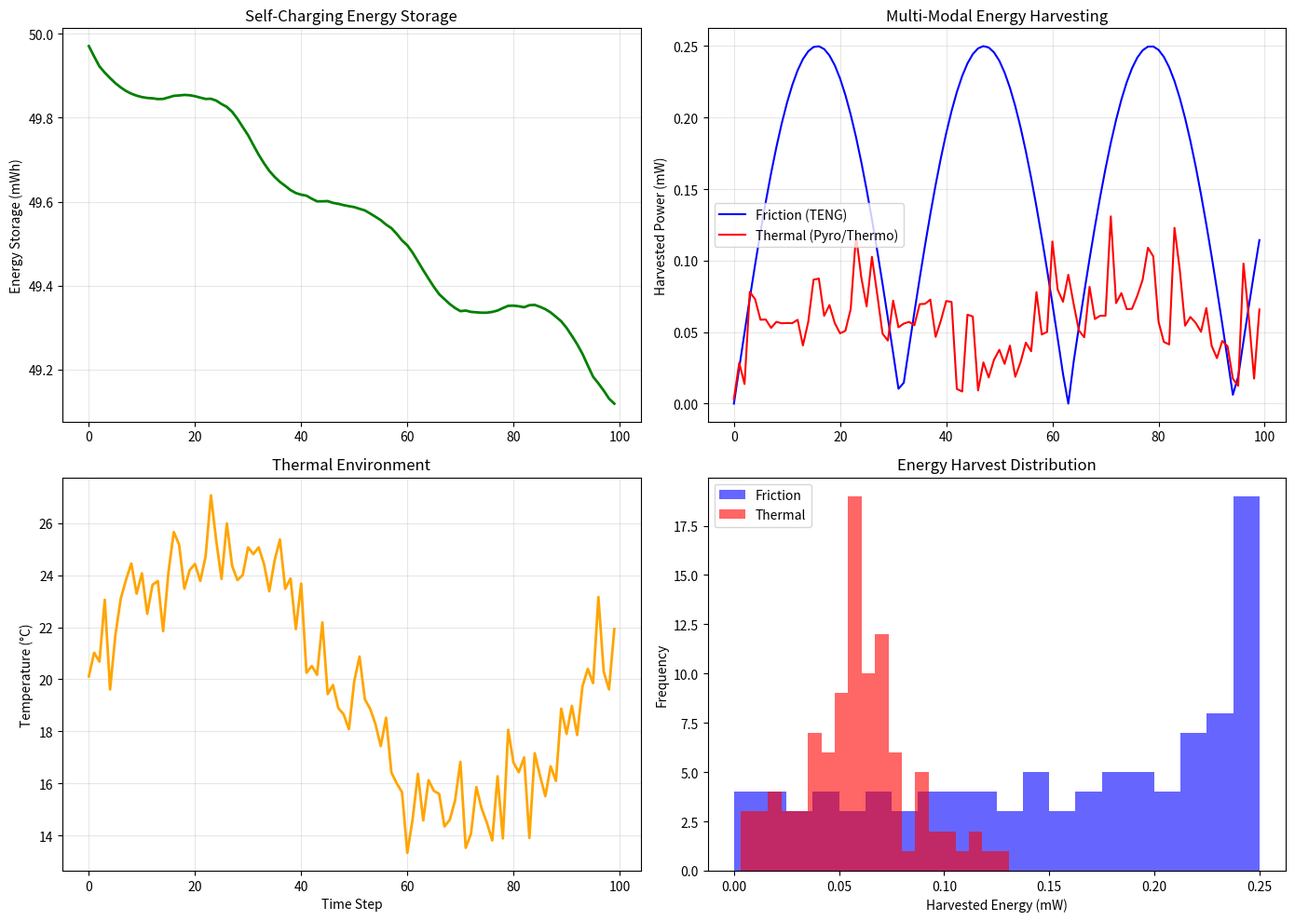

Recreate this plot in Python. (Note: this script raises an exception after producing the figure.)
"""
Phase 4: Multi-Modal Energy Harvesting

Objective: Enable self-charging through friction (triboelectric) and
          heat (pyroelectric/thermoelectric) harvesting.

Components:
A. Friction Charging (Triboelectric):
   - PTFE/Teflon films
   - Mechanism: Nearly-locked servo movements create friction
   - Output: 100-500V bursts, rectified to 3-5V DC
   - Target: 1-10µW/cm² from TENG pads

B. Heat Charging (Pyroelectric/Thermoelectric):
   - Pyroelectric crystals: LiTaO₃, BaTiO₃, perovskites
   - Thermoelectric materials: Bi₂Te₃, organic-inorganic hybrids
   - Mechanism: Temperature fluctuations (1-10°C) generate voltage
   - Output: 10-100 µC/m² per °C (pyro), 1-100 µV/K (thermo)
"""

import numpy as np
import matplotlib.pyplot as plt


class EnergyHarvestingSystem:
    """Phase 4: Multi-modal energy harvesting"""

    def __init__(self):
        self.energy_storage = 50.0  # mWh
        self.temperature = 20.0
        self.servo_velocity = 0.0

        self.history = {
            'energy': [],
            'friction_harvest': [],
            'thermal_harvest': [],
            'temperature': []
        }

    def harvest_friction(self, servo_movement):
        """Triboelectric energy harvesting from servo friction"""
        # TENG output proportional to movement
        if abs(servo_movement) > 0.1:
            # 1-10 µW/cm², assume 10 cm² TENG area
            teng_output = abs(servo_movement) * 0.05  # mW
            return teng_output
        return 0.0

    def harvest_thermal(self, external_temp):
        """Pyroelectric and thermoelectric harvesting"""
        # Temperature fluctuation
        temp_change = external_temp - self.temperature
        self.temperature = external_temp

        # Pyroelectric response
        if abs(temp_change) > 0.1:
            pyro_output = abs(temp_change) * 0.02  # mW
        else:
            pyro_output = 0.0

        # Thermoelectric (steady-state temperature gradient)
        thermo_output = abs(self.temperature - 20) * 0.01  # mW

        return pyro_output + thermo_output

    def run_test(self, num_steps=100):
        """Test energy harvesting under varying conditions"""
        for step in range(num_steps):
            # Simulate servo movement
            servo_move = np.sin(step / 10) * 5.0

            # Simulate temperature variation
            external_temp = 20 + 5 * np.sin(step / 15) + np.random.randn()

            # Harvest energy
            friction_energy = self.harvest_friction(servo_move)
            thermal_energy = self.harvest_thermal(external_temp)

            # Update storage
            total_harvest = friction_energy + thermal_energy
            consumption = 0.3  # mW baseline consumption
            self.energy_storage += (total_harvest - consumption) * 0.1

            # Record
            self.history['energy'].append(self.energy_storage)
            self.history['friction_harvest'].append(friction_energy)
            self.history['thermal_harvest'].append(thermal_energy)
            self.history['temperature'].append(self.temperature)

    def plot_results(self):
        """Visualize energy harvesting"""
        fig, axes = plt.subplots(2, 2, figsize=(14, 10))

        ax1 = axes[0, 0]
        ax1.plot(self.history['energy'], color='green', linewidth=2)
        ax1.set_ylabel('Energy Storage (mWh)')
        ax1.set_title('Self-Charging Energy Storage')
        ax1.grid(True, alpha=0.3)

        ax2 = axes[0, 1]
        ax2.plot(self.history['friction_harvest'], label='Friction (TENG)', color='blue')
        ax2.plot(self.history['thermal_harvest'], label='Thermal (Pyro/Thermo)', color='red')
        ax2.set_ylabel('Harvested Power (mW)')
        ax2.set_title('Multi-Modal Energy Harvesting')
        ax2.legend()
        ax2.grid(True, alpha=0.3)

        ax3 = axes[1, 0]
        ax3.plot(self.history['temperature'], color='orange', linewidth=2)
        ax3.set_xlabel('Time Step')
        ax3.set_ylabel('Temperature (°C)')
        ax3.set_title('Thermal Environment')
        ax3.grid(True, alpha=0.3)

        ax4 = axes[1, 1]
        ax4.hist(self.history['friction_harvest'], bins=20, alpha=0.6, label='Friction', color='blue')
        ax4.hist(self.history['thermal_harvest'], bins=20, alpha=0.6, label='Thermal', color='red')
        ax4.set_xlabel('Harvested Energy (mW)')
        ax4.set_ylabel('Frequency')
        ax4.set_title('Energy Harvest Distribution')
        ax4.legend()

        plt.tight_layout()
        plt.savefig('/home/user/Consciousness_Env/assets/phase4_energy_harvesting.png', dpi=150)
        print("Phase 4 plot saved!")


if __name__ == "__main__":
    print("=" * 70)
    print("PHASE 4: MULTI-MODAL ENERGY HARVESTING")
    print("=" * 70)

    system = EnergyHarvestingSystem()
    system.run_test(num_steps=100)
    system.plot_results()

    print("\n✓ Phase 4 complete! System demonstrates self-charging capability.")
